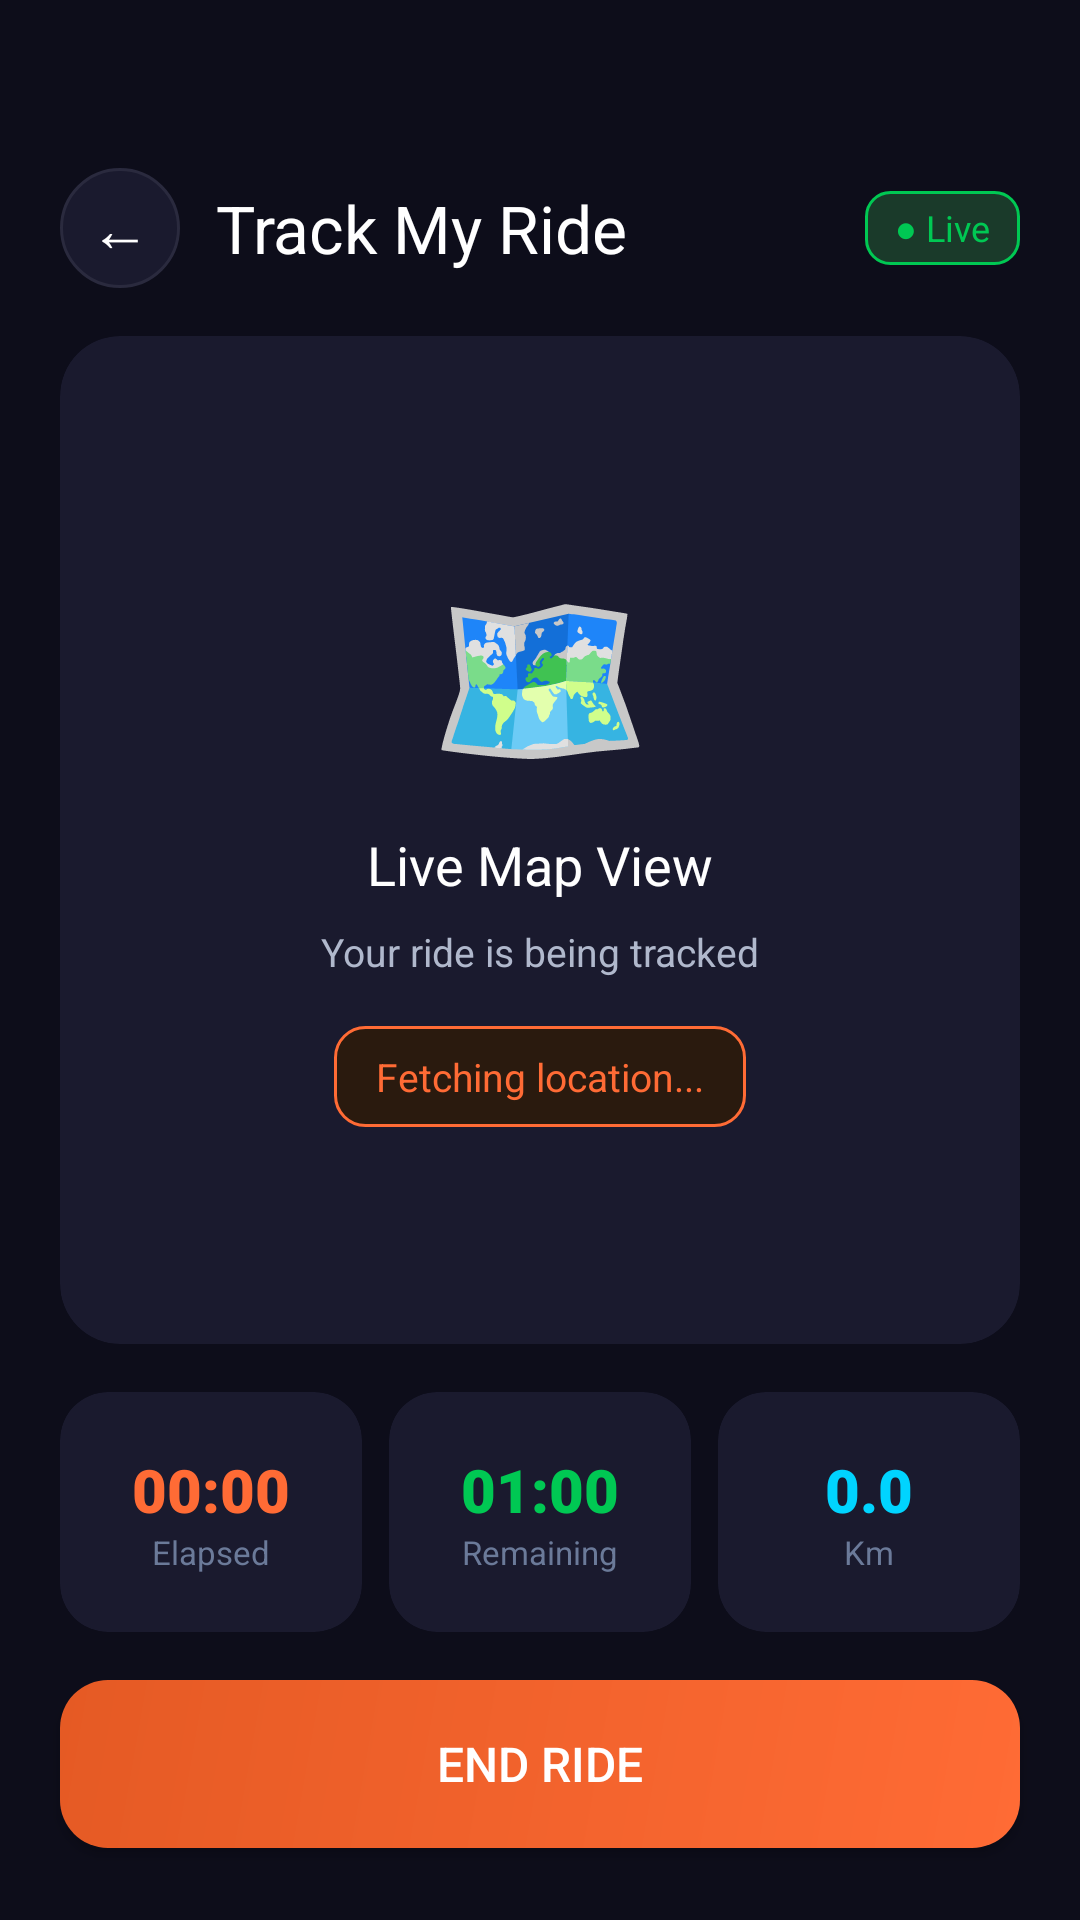

Here is an Android app screen rendered from its layout file. Give the layout XML and the strings, colors and styles it references.
<!-- AndroidManifest.xml: application theme Theme.BikeXpress -->
<!-- res/layout/activity_track_ride.xml -->
<?xml version="1.0" encoding="utf-8"?>
<LinearLayout xmlns:android="http://schemas.android.com/apk/res/android"
    xmlns:app="http://schemas.android.com/apk/res-auto"
    android:layout_width="match_parent"
    android:layout_height="match_parent"
    android:background="@color/surface_dark"
    android:orientation="vertical">

    <LinearLayout android:layout_width="match_parent" android:layout_height="wrap_content"
        android:gravity="center_vertical" android:orientation="horizontal"
        android:paddingHorizontal="20dp" android:paddingTop="56dp" android:paddingBottom="16dp">
        <TextView android:id="@+id/btn_back_track"
            android:layout_width="40dp" android:layout_height="40dp"
            android:background="@drawable/bg_card_dark" android:gravity="center"
            android:text="←" android:textColor="@color/text_primary" android:textSize="20sp" />
        <TextView android:layout_width="0dp" android:layout_height="wrap_content"
            android:layout_weight="1" android:layout_marginStart="12dp"
            android:text="Track My Ride" android:textColor="@color/text_primary"
            android:textSize="22sp" android:fontFamily="sans-serif-bold" />
        <TextView android:id="@+id/tv_ride_status_badge"
            android:layout_width="wrap_content" android:layout_height="wrap_content"
            android:background="@drawable/bg_available_badge"
            android:paddingHorizontal="10dp" android:paddingVertical="4dp"
            android:text="● Live" android:textColor="@color/success" android:textSize="12sp" />
    </LinearLayout>

    <androidx.cardview.widget.CardView
        android:layout_width="match_parent" android:layout_height="0dp" android:layout_weight="1"
        android:layout_marginHorizontal="20dp" android:layout_marginBottom="16dp"
        app:cardBackgroundColor="@color/surface_card"
        app:cardCornerRadius="20dp" app:cardElevation="0dp">
        <LinearLayout android:layout_width="match_parent" android:layout_height="match_parent"
            android:gravity="center" android:orientation="vertical">
            <TextView android:layout_width="wrap_content" android:layout_height="wrap_content"
                android:text="🗺" android:textSize="60sp" android:layout_marginBottom="12dp" />
            <TextView android:layout_width="wrap_content" android:layout_height="wrap_content"
                android:text="Live Map View" android:textColor="@color/text_primary"
                android:textSize="18sp" android:fontFamily="sans-serif-bold"
                android:layout_marginBottom="8dp" />
            <TextView android:layout_width="wrap_content" android:layout_height="wrap_content"
                android:text="Your ride is being tracked" android:textColor="@color/text_secondary"
                android:textSize="13sp" android:layout_marginBottom="16dp" />
            <TextView android:id="@+id/tv_current_location"
                android:layout_width="wrap_content" android:layout_height="wrap_content"
                android:background="@drawable/bg_price_tag"
                android:paddingHorizontal="14dp" android:paddingVertical="8dp"
                android:text="Fetching location..."
                android:textColor="@color/primary" android:textSize="13sp" />
        </LinearLayout>
    </androidx.cardview.widget.CardView>

    <LinearLayout android:layout_width="match_parent" android:layout_height="wrap_content"
        android:orientation="horizontal" android:paddingHorizontal="20dp"
        android:layout_marginBottom="16dp">
        <androidx.cardview.widget.CardView
            android:layout_width="0dp" android:layout_height="80dp" android:layout_weight="1"
            android:layout_marginEnd="6dp" app:cardBackgroundColor="@color/surface_card"
            app:cardCornerRadius="16dp" app:cardElevation="0dp">
            <LinearLayout android:layout_width="match_parent" android:layout_height="match_parent"
                android:gravity="center" android:orientation="vertical">
                <TextView android:id="@+id/tv_elapsed"
                    android:layout_width="wrap_content" android:layout_height="wrap_content"
                    android:text="00:00" android:textColor="@color/primary"
                    android:textSize="20sp" android:fontFamily="sans-serif-black" />
                <TextView android:layout_width="wrap_content" android:layout_height="wrap_content"
                    android:text="Elapsed" android:textColor="@color/text_hint" android:textSize="11sp" />
            </LinearLayout>
        </androidx.cardview.widget.CardView>
        <androidx.cardview.widget.CardView
            android:layout_width="0dp" android:layout_height="80dp" android:layout_weight="1"
            android:layout_marginHorizontal="3dp" app:cardBackgroundColor="@color/surface_card"
            app:cardCornerRadius="16dp" app:cardElevation="0dp">
            <LinearLayout android:layout_width="match_parent" android:layout_height="match_parent"
                android:gravity="center" android:orientation="vertical">
                <TextView android:id="@+id/tv_remaining"
                    android:layout_width="wrap_content" android:layout_height="wrap_content"
                    android:text="01:00" android:textColor="@color/success"
                    android:textSize="20sp" android:fontFamily="sans-serif-black" />
                <TextView android:layout_width="wrap_content" android:layout_height="wrap_content"
                    android:text="Remaining" android:textColor="@color/text_hint" android:textSize="11sp" />
            </LinearLayout>
        </androidx.cardview.widget.CardView>
        <androidx.cardview.widget.CardView
            android:layout_width="0dp" android:layout_height="80dp" android:layout_weight="1"
            android:layout_marginStart="6dp" app:cardBackgroundColor="@color/surface_card"
            app:cardCornerRadius="16dp" app:cardElevation="0dp">
            <LinearLayout android:layout_width="match_parent" android:layout_height="match_parent"
                android:gravity="center" android:orientation="vertical">
                <TextView android:id="@+id/tv_distance"
                    android:layout_width="wrap_content" android:layout_height="wrap_content"
                    android:text="0.0" android:textColor="@color/electric_blue"
                    android:textSize="20sp" android:fontFamily="sans-serif-black" />
                <TextView android:layout_width="wrap_content" android:layout_height="wrap_content"
                    android:text="Km" android:textColor="@color/text_hint" android:textSize="11sp" />
            </LinearLayout>
        </androidx.cardview.widget.CardView>
    </LinearLayout>

    <Button
        android:id="@+id/btn_end_ride"
        android:layout_width="match_parent"
        android:layout_height="56dp"
        android:layout_marginHorizontal="20dp"
        android:layout_marginBottom="24dp"
        android:background="@drawable/gradient_primary_button"
        android:text="End Ride"
        android:textColor="@color/white"
        android:textSize="16sp" />

</LinearLayout>
<!-- resources referenced by this layout -->
<resources>
  <color name="electric_blue">#00D4FF</color>
  <color name="primary">#FF6B35</color>
  <color name="success">#00C853</color>
  <color name="surface_card">#1A1A2E</color>
  <color name="surface_dark">#0D0D1A</color>
  <color name="text_hint">#6B7A99</color>
  <color name="text_primary">#FFFFFF</color>
  <color name="text_secondary">#B0B8CC</color>
  <color name="white">#FFFFFF</color>
  <!-- drawable bg_available_badge (drawable) -->
  <?xml version="1.0" encoding="utf-8"?>
  <shape xmlns:android="http://schemas.android.com/apk/res/android" android:shape="rectangle">
      <solid android:color="#1A3A2A" />
      <stroke android:width="1dp" android:color="#00C853" />
      <corners android:radius="8dp" />
  </shape>
  <!-- drawable bg_card_dark (drawable) -->
  <?xml version="1.0" encoding="utf-8"?>
  <shape xmlns:android="http://schemas.android.com/apk/res/android" android:shape="rectangle">
      <solid android:color="#1A1A2E" />
      <stroke android:width="1dp" android:color="#2A2A3E" />
      <corners android:radius="20dp" />
  </shape>
  <!-- drawable bg_price_tag (drawable) -->
  <?xml version="1.0" encoding="utf-8"?>
  <shape xmlns:android="http://schemas.android.com/apk/res/android" android:shape="rectangle">
      <solid android:color="#2A1A0E" />
      <stroke android:width="1dp" android:color="#FF6B35" />
      <corners android:radius="10dp" />
  </shape>
  <!-- drawable gradient_primary_button (drawable) -->
  <?xml version="1.0" encoding="utf-8"?>
  <shape xmlns:android="http://schemas.android.com/apk/res/android" android:shape="rectangle">
      <gradient android:startColor="#FF6B35" android:endColor="#E55A24" android:angle="135" />
      <corners android:radius="16dp" />
  </shape>
  <style name="Theme.BikeXpress" parent="Theme.Material3.Dark.NoActionBar">
          <item name="colorPrimary">@color/primary</item>
          <item name="colorPrimaryDark">@color/primary_dark</item>
          <item name="android:windowBackground">@color/surface_dark</item>
          <item name="android:statusBarColor">@color/surface_dark</item>
          <item name="android:navigationBarColor">@color/surface_dark</item>
          <item name="android:windowLightStatusBar">false</item>
      </style>
  <color name="primary_dark">#E55A24</color>
</resources>
